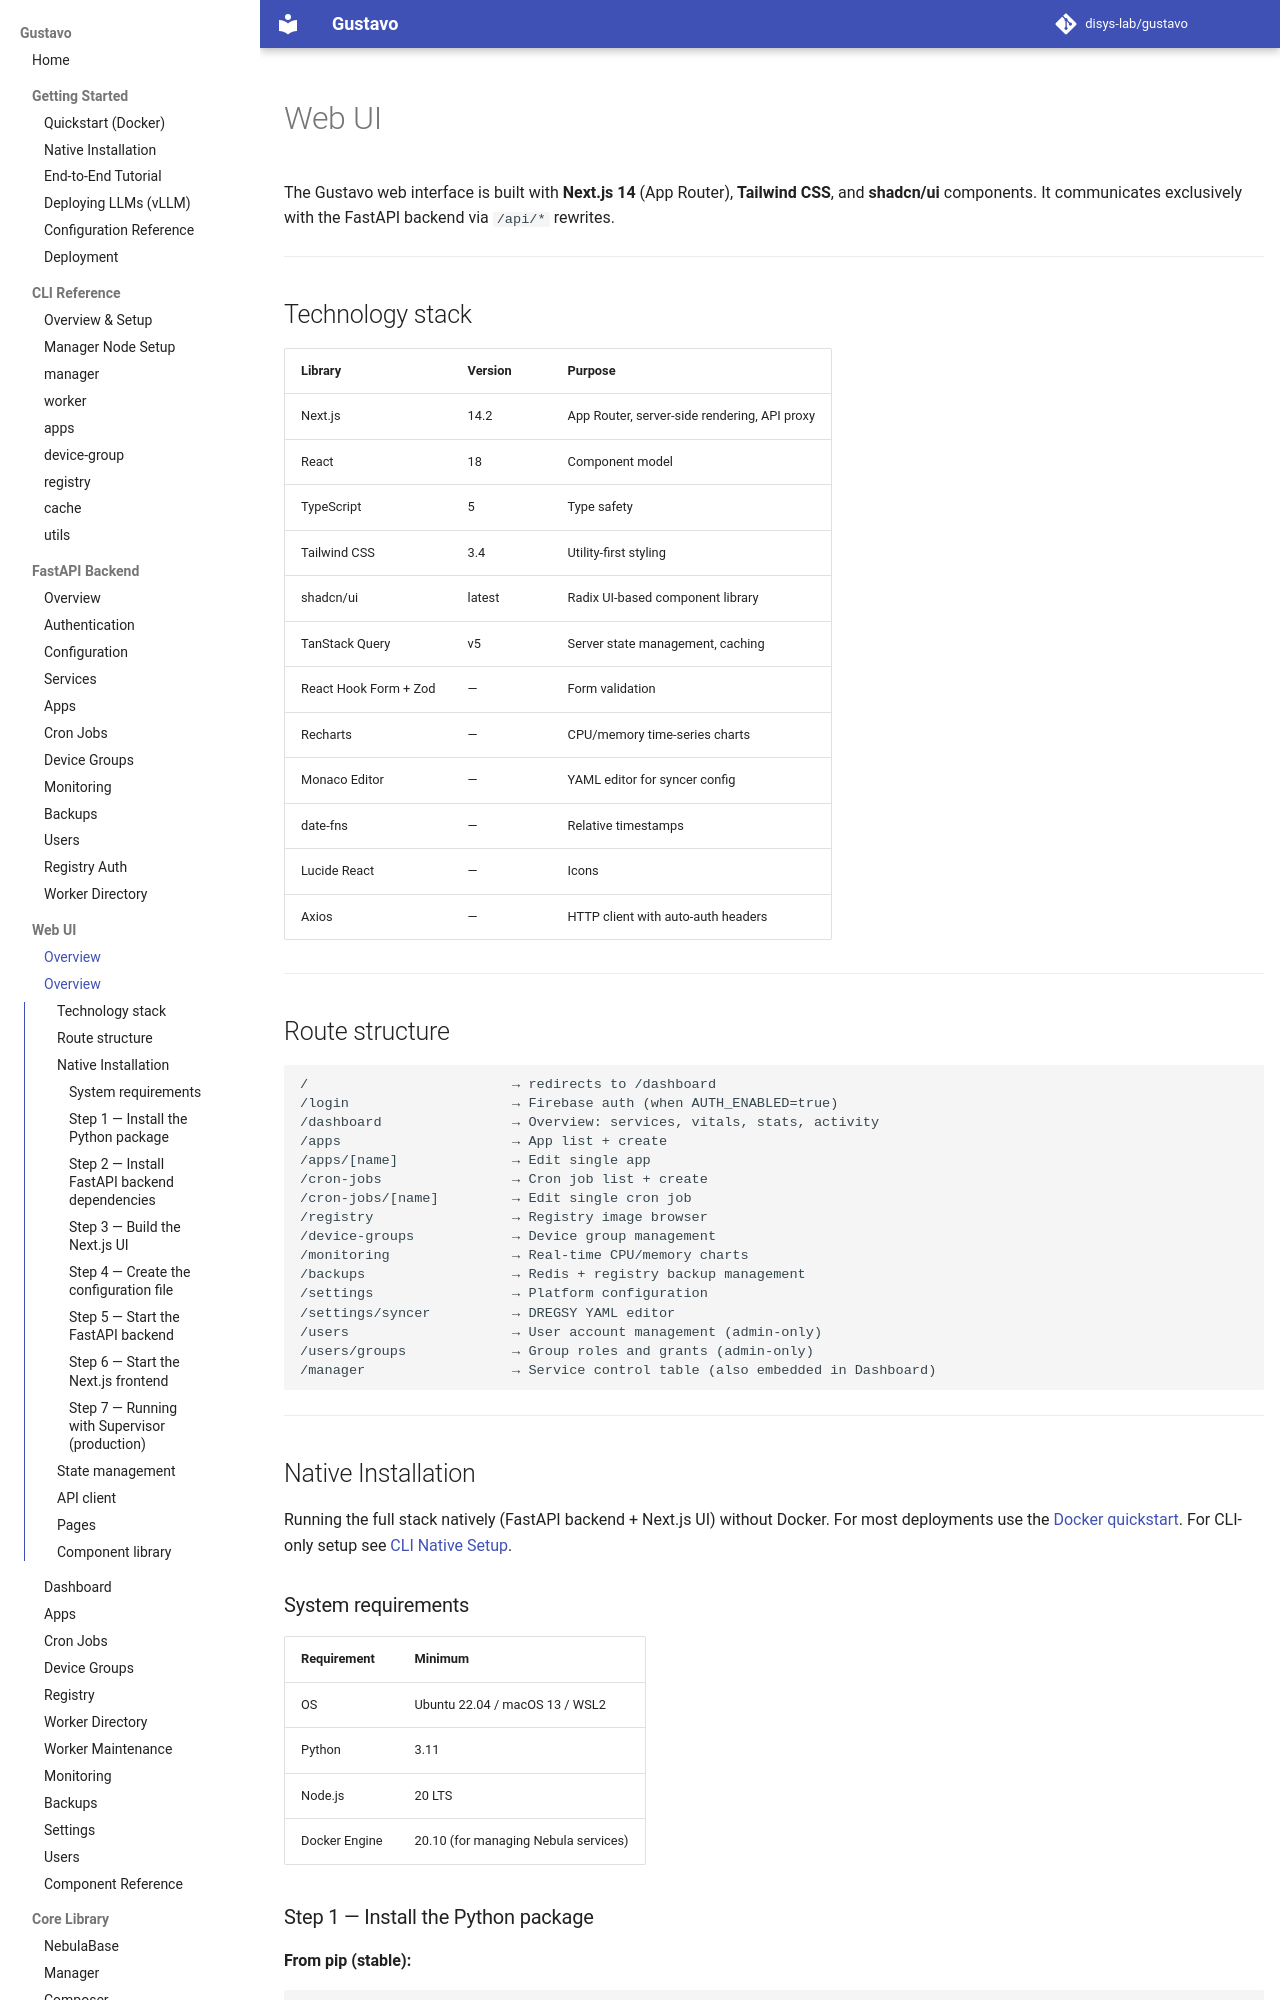

repository: disys-lab/gustavo · page: ui/index.html · generator: mkdocs

# Web UI

The Gustavo web interface is built with **Next.js 14** (App Router), **Tailwind CSS**, and **shadcn/ui** components. It communicates exclusively with the FastAPI backend via `/api/*` rewrites.

---

## Technology stack

| Library | Version | Purpose |
|---------|---------|---------|
| Next.js | 14.2 | App Router, server-side rendering, API proxy |
| React | 18 | Component model |
| TypeScript | 5 | Type safety |
| Tailwind CSS | 3.4 | Utility-first styling |
| shadcn/ui | latest | Radix UI-based component library |
| TanStack Query | v5 | Server state management, caching |
| React Hook Form + Zod | — | Form validation |
| Recharts | — | CPU/memory time-series charts |
| Monaco Editor | — | YAML editor for syncer config |
| date-fns | — | Relative timestamps |
| Lucide React | — | Icons |
| Axios | — | HTTP client with auto-auth headers |

---

## Route structure

```
/                         → redirects to /dashboard
/login                    → Firebase auth (when AUTH_ENABLED=true)
/dashboard                → Overview: services, vitals, stats, activity
/apps                     → App list + create
/apps/[name]              → Edit single app
/cron-jobs                → Cron job list + create
/cron-jobs/[name]         → Edit single cron job
/registry                 → Registry image browser
/device-groups            → Device group management
/monitoring               → Real-time CPU/memory charts
/backups                  → Redis + registry backup management
/settings                 → Platform configuration
/settings/syncer          → DREGSY YAML editor
/users                    → User account management (admin-only)
/users/groups             → Group roles and grants (admin-only)
/manager                  → Service control table (also embedded in Dashboard)
```

---

## Native Installation

Running the full stack natively (FastAPI backend + Next.js UI) without Docker. For most deployments use the [Docker quickstart](../quickstart.md). For CLI-only setup see [CLI Native Setup](../cli/index.md#native-setup).

### System requirements

| Requirement | Minimum |
|-------------|---------|
| OS | Ubuntu 22.04 / macOS 13 / WSL2 |
| Python | 3.11 |
| Node.js | 20 LTS |
| Docker Engine | 20.10 (for managing Nebula services) |
